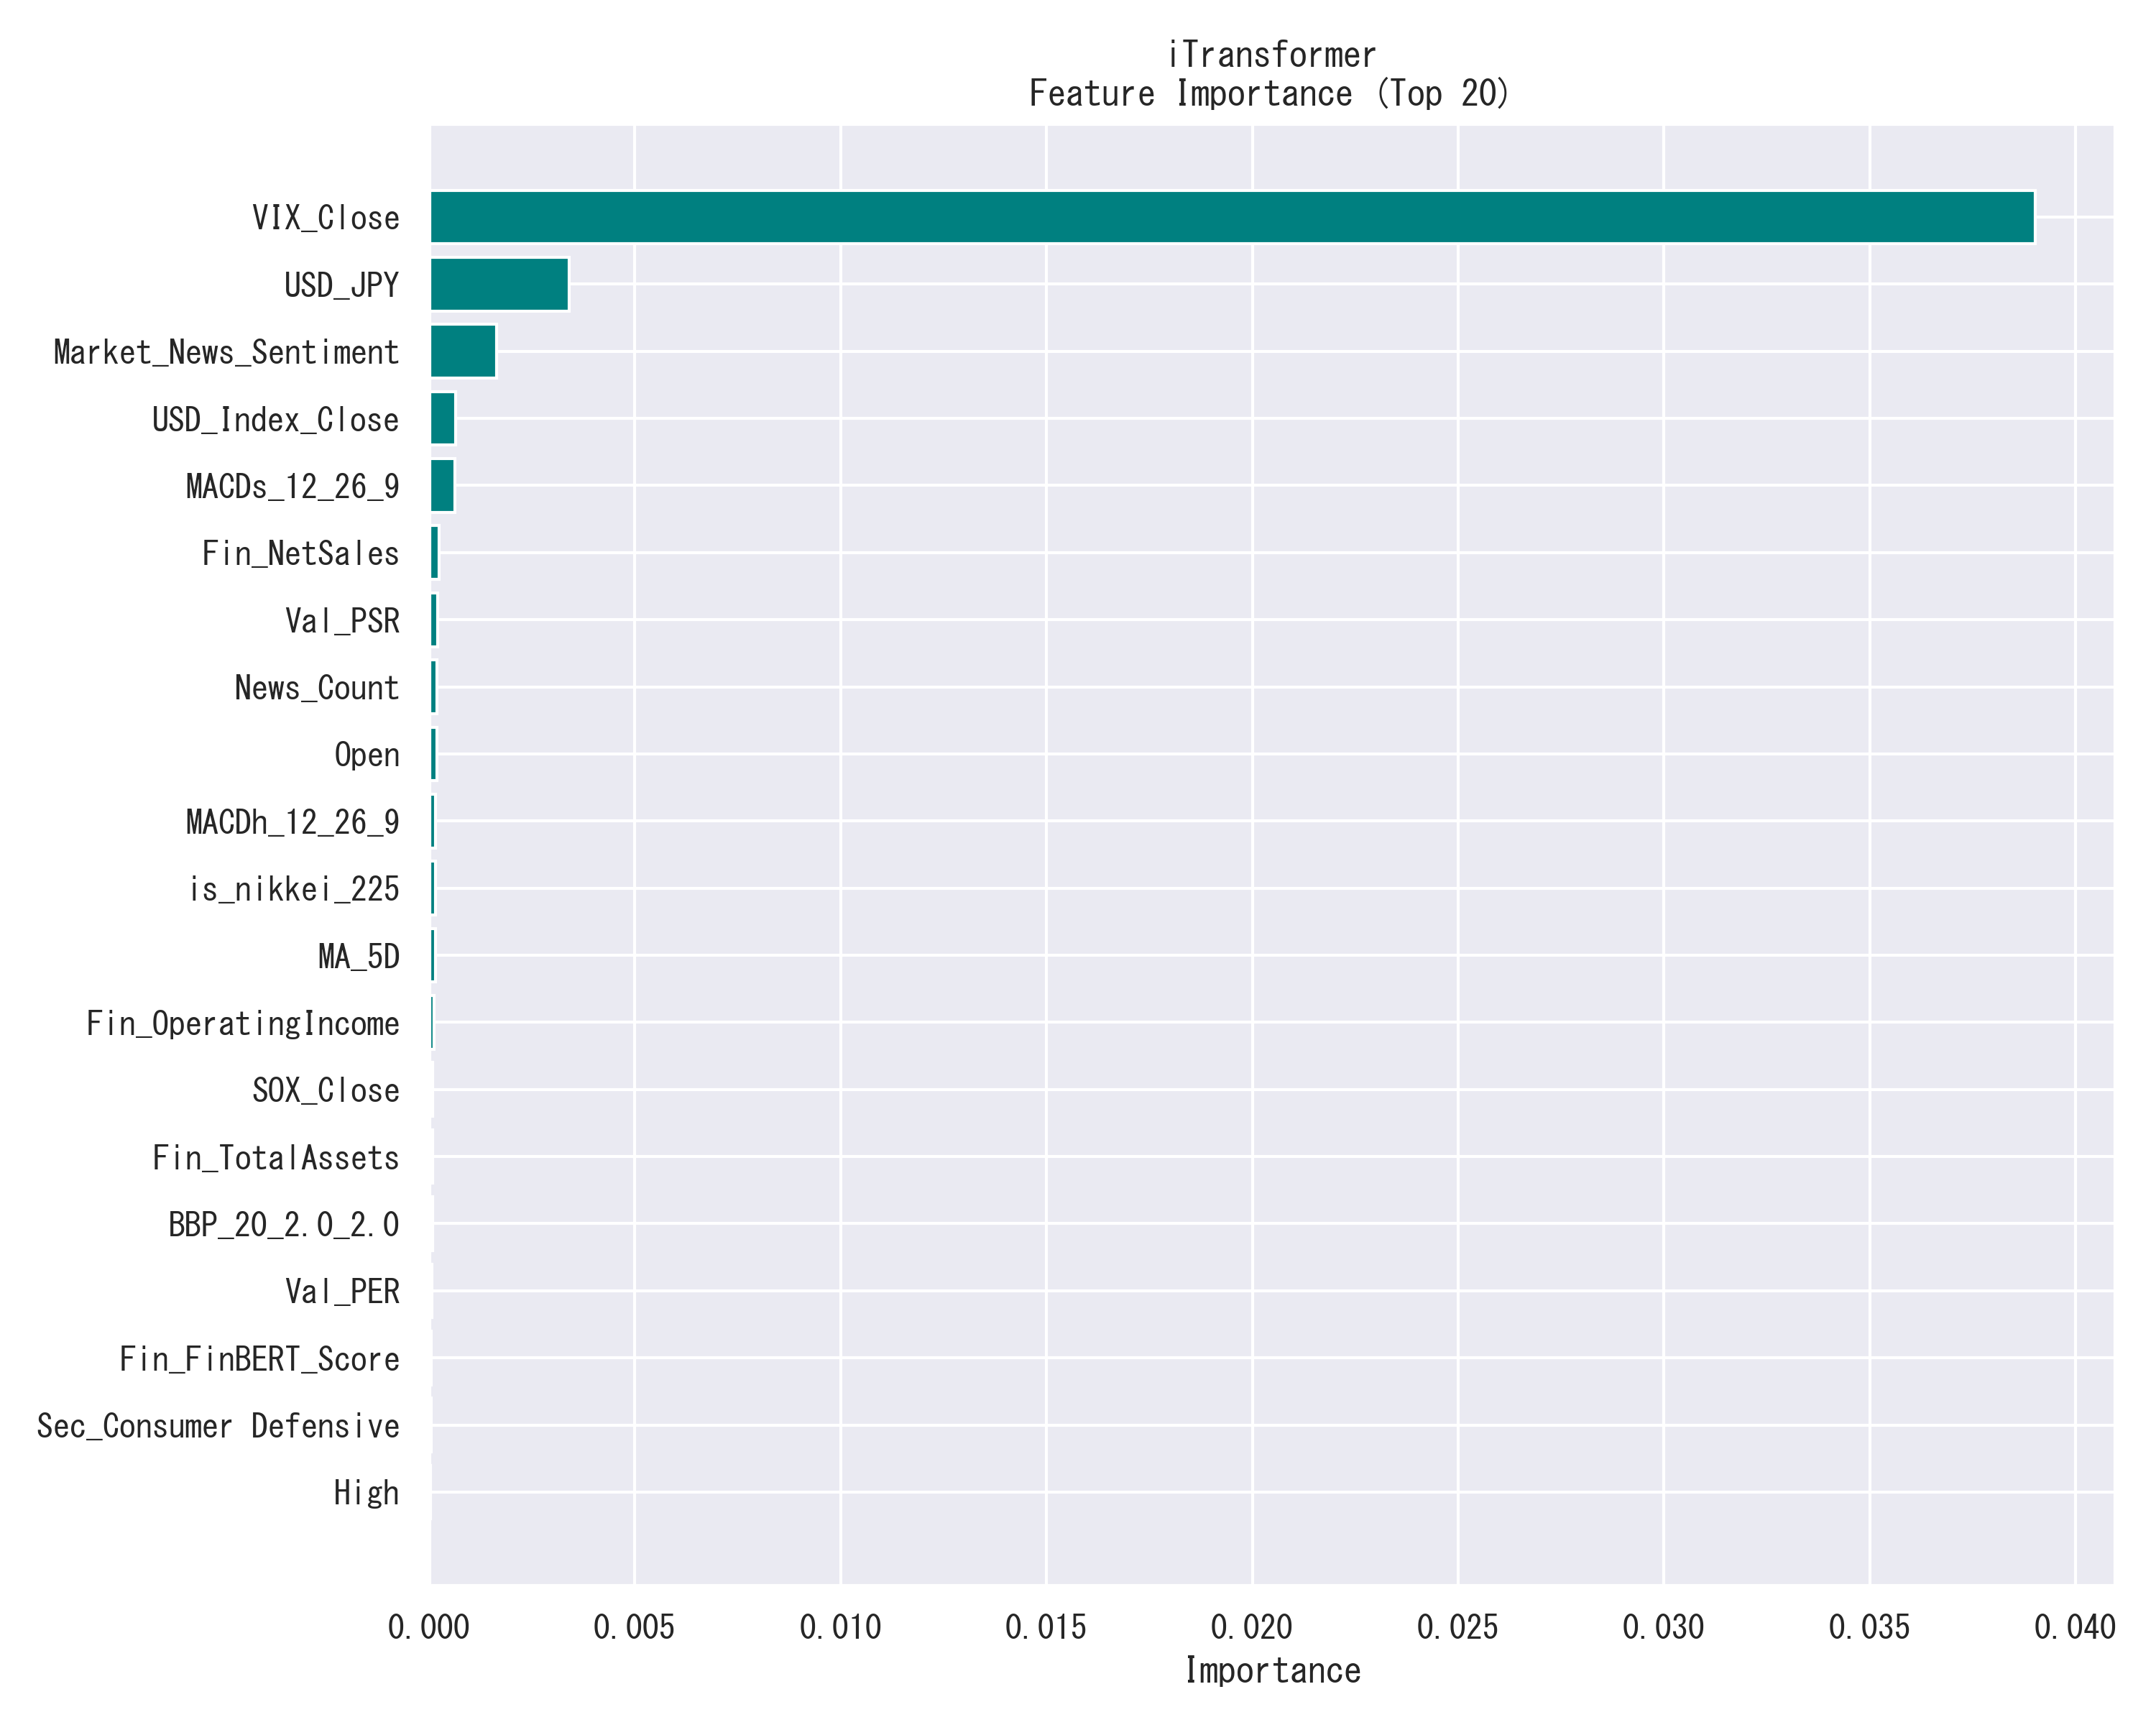

Data behind this chart, as committed beside it:
Feature, Importance
VIX_Close, 0.03901
USD_JPY, 0.003403
Market_News_Sentiment, 0.001638
USD_Index_Close, 0.0006506
MACDs_12_26_9, 0.000635
Fin_NetSales, 0.0002441
Val_PSR, 0.0002065
News_Count, 0.0001944
Open, 0.0001929
MACDh_12_26_9, 0.0001687
is_nikkei_225, 0.0001583
MA_5D, 0.0001544
Fin_OperatingIncome, 0.0001276
SOX_Close, 9.448343167073325e-05
Fin_TotalAssets, 9.243728971308762e-05
BBP_20_2.0_2.0, 9.158045406665316e-05
Val_PER, 6.468932288572482e-05
Fin_FinBERT_Score, 5.739976495533483e-05
Sec_Consumer Defensive, 5.566239795440353e-05
High, 3.862529079623478e-05
Val_PBR, 3.179002402498021e-05
Sec_Real Estate, 2.302375188589778e-05
Sec_Industrials, 2.2563205527070807e-05
BBL_20_2.0_2.0, 1.7687618659278925e-05
Fin_OrdinaryIncome, 1.2795770221840641e-05
Sec_Consumer Cyclical, 1.0871107742893571e-05
News_Sentiment, 4.7757277743532e-06
Sec_Technology, -7.973264858796014e-06
Sec_Utilities, -8.530036059495316e-06
NASDAQ_Close, -1.449868490999151e-05
Sec_Basic Materials, -1.6689095927890918e-05
MA_75D, -4.4575008412595096e-05
is_jpx_nikkei_400, -5.448813530017915e-05
is_growth_core, -5.461330748990356e-05
BBM_20_2.0_2.0, -7.070987430179976e-05
MA_25D, -7.410363172777323e-05
Low, -8.486008030272885e-05
MarketCap, -8.718902157633934e-05
SP500_Close, -8.779445082307546e-05
Sec_Financial Services, -8.868383883853248e-05
is_topix_core30, -9.313364344620823e-05
is_topix_100, -9.649759611418673e-05
MACD_12_26_9, -0.000112
Sec_Communication Services, -0.0001156
is_growth_250, -0.0001196
Sec_Energy, -0.0001445
RSI_14, -0.0001606
Fin_NetIncome, -0.0001949
Fin_NetAssets, -0.0002995
BBB_20_2.0_2.0, -0.0003096
BBU_20_2.0_2.0, -0.0003258
Sec_Healthcare, -0.000482
Volume, -0.001542
